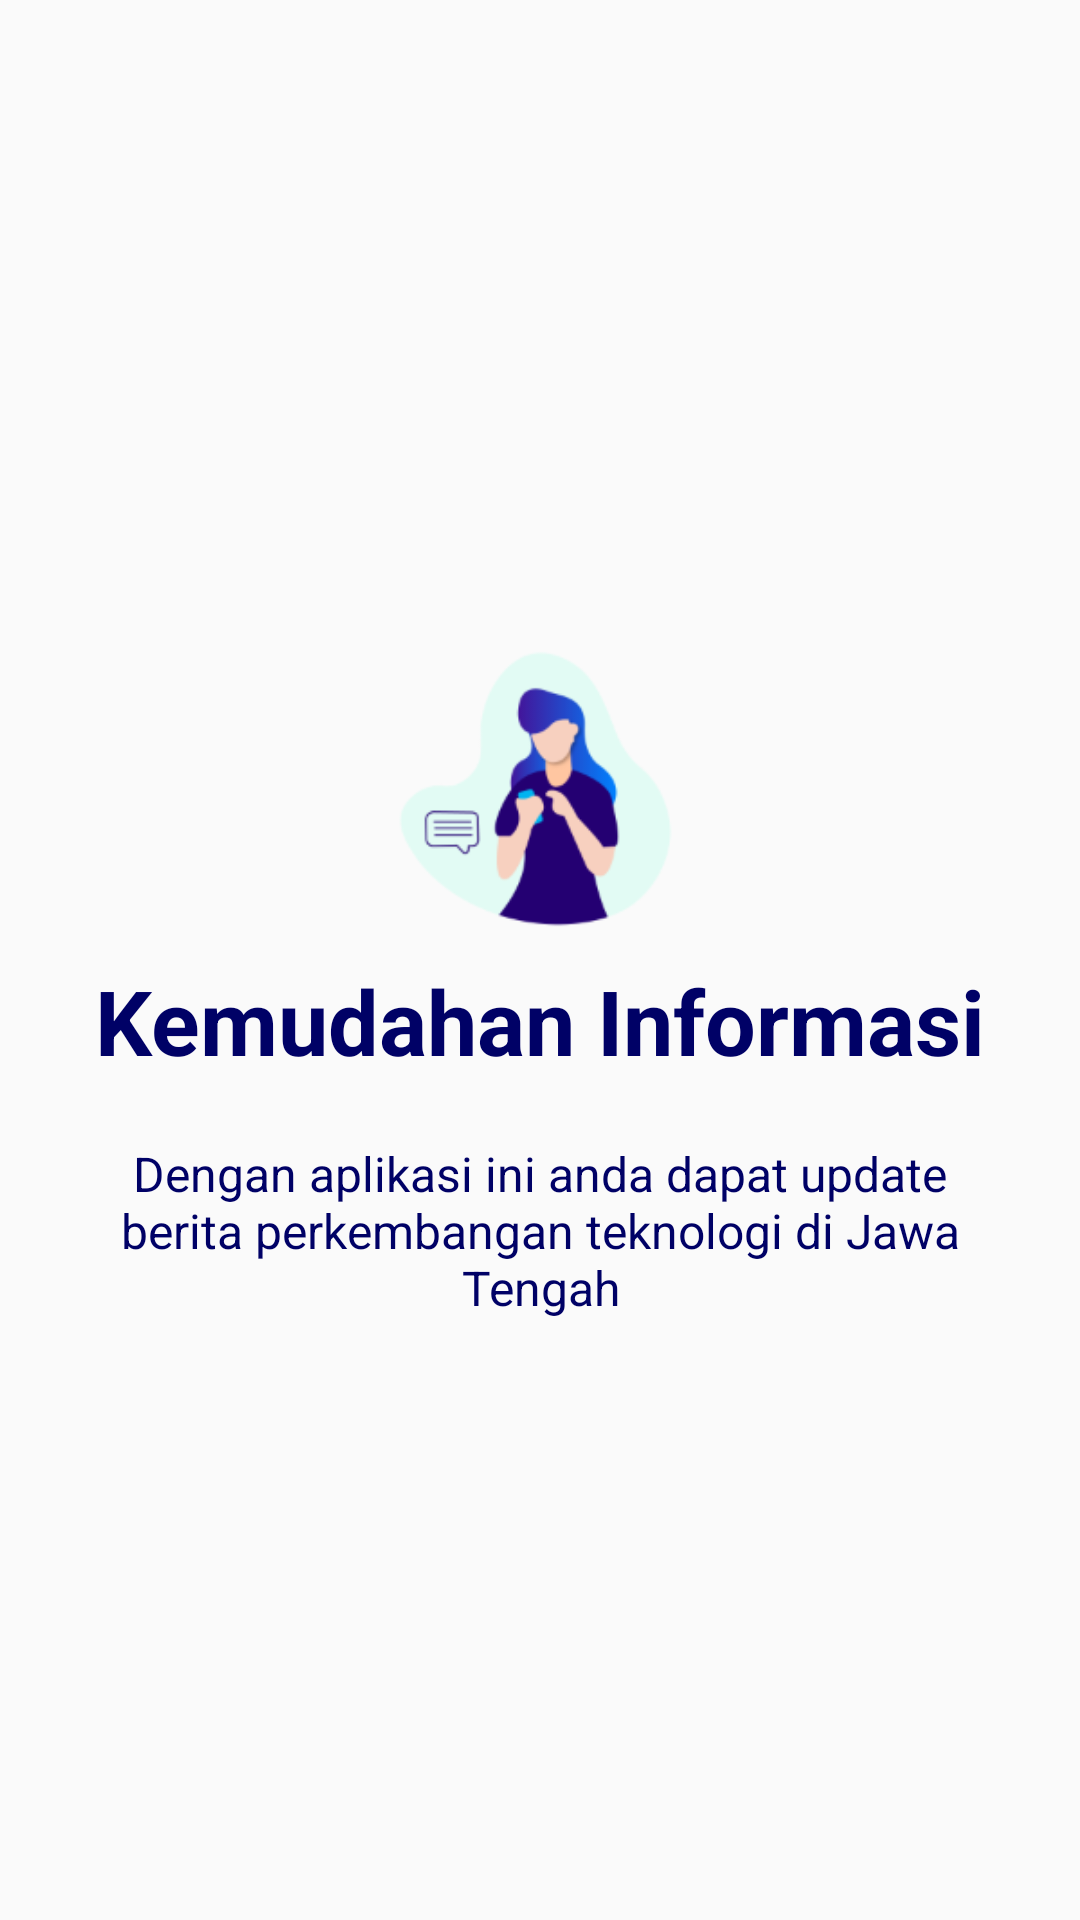

The Android layout XML behind this screen, and the referenced resources:
<!-- AndroidManifest.xml: application theme AppTheme -->
<!-- res/layout/intro_slide2.xml -->
<?xml version="1.0" encoding="utf-8"?>
<RelativeLayout xmlns:android="http://schemas.android.com/apk/res/android"
    android:layout_width="match_parent"
    android:layout_height="match_parent">

    <LinearLayout
        android:layout_width="wrap_content"
        android:layout_height="wrap_content"
        android:layout_centerInParent="true"
        android:gravity="center_horizontal"
        android:orientation="vertical">

        <ImageView
            android:layout_width="@dimen/img_width_height"
            android:layout_height="@dimen/img_width_height"
            android:src="@drawable/kemudahan_informasi" />
        <TextView
            android:layout_width="wrap_content"
            android:layout_height="wrap_content"
            android:text="@string/slide_2_title"
            android:textColor="@color/colorPrimary"
            android:textSize="@dimen/slide_title"
            android:textStyle="bold" />

        <TextView
            android:layout_width="wrap_content"
            android:layout_height="wrap_content"
            android:layout_marginTop="20dp"
            android:paddingLeft="@dimen/desc_padding"
            android:paddingRight="@dimen/desc_padding"
            android:text="@string/slide_2_desc"
            android:textAlignment="center"
            android:textColor="@color/colorPrimary"
            android:textSize="@dimen/slide_desc" />

    </LinearLayout>
</RelativeLayout>
<!-- resources referenced by this layout -->
<resources>
  <color name="colorPrimary">#000166</color>
  <dimen name="desc_padding">40dp</dimen>
  <dimen name="img_width_height">120dp</dimen>
  <dimen name="slide_desc">16dp</dimen>
  <dimen name="slide_title">30dp</dimen>
  <!-- drawable kemudahan_informasi: png bitmap (drawable, 13936 bytes) -->
  <string name="slide_2_desc">Dengan aplikasi ini anda dapat update berita perkembangan teknologi di Jawa Tengah</string>
  <string name="slide_2_title">Kemudahan Informasi</string>
  <style name="AppTheme" parent="Theme.AppCompat.Light.DarkActionBar">
          
          <item name="colorPrimary">@color/colorPrimary</item>
          <item name="colorPrimaryDark">@color/colorPrimaryDark</item>
          <item name="colorAccent">@color/colorAccent</item>
      </style>
  <color name="colorPrimaryDark">#00574B</color>
  <color name="colorAccent">#D81B60</color>
</resources>
